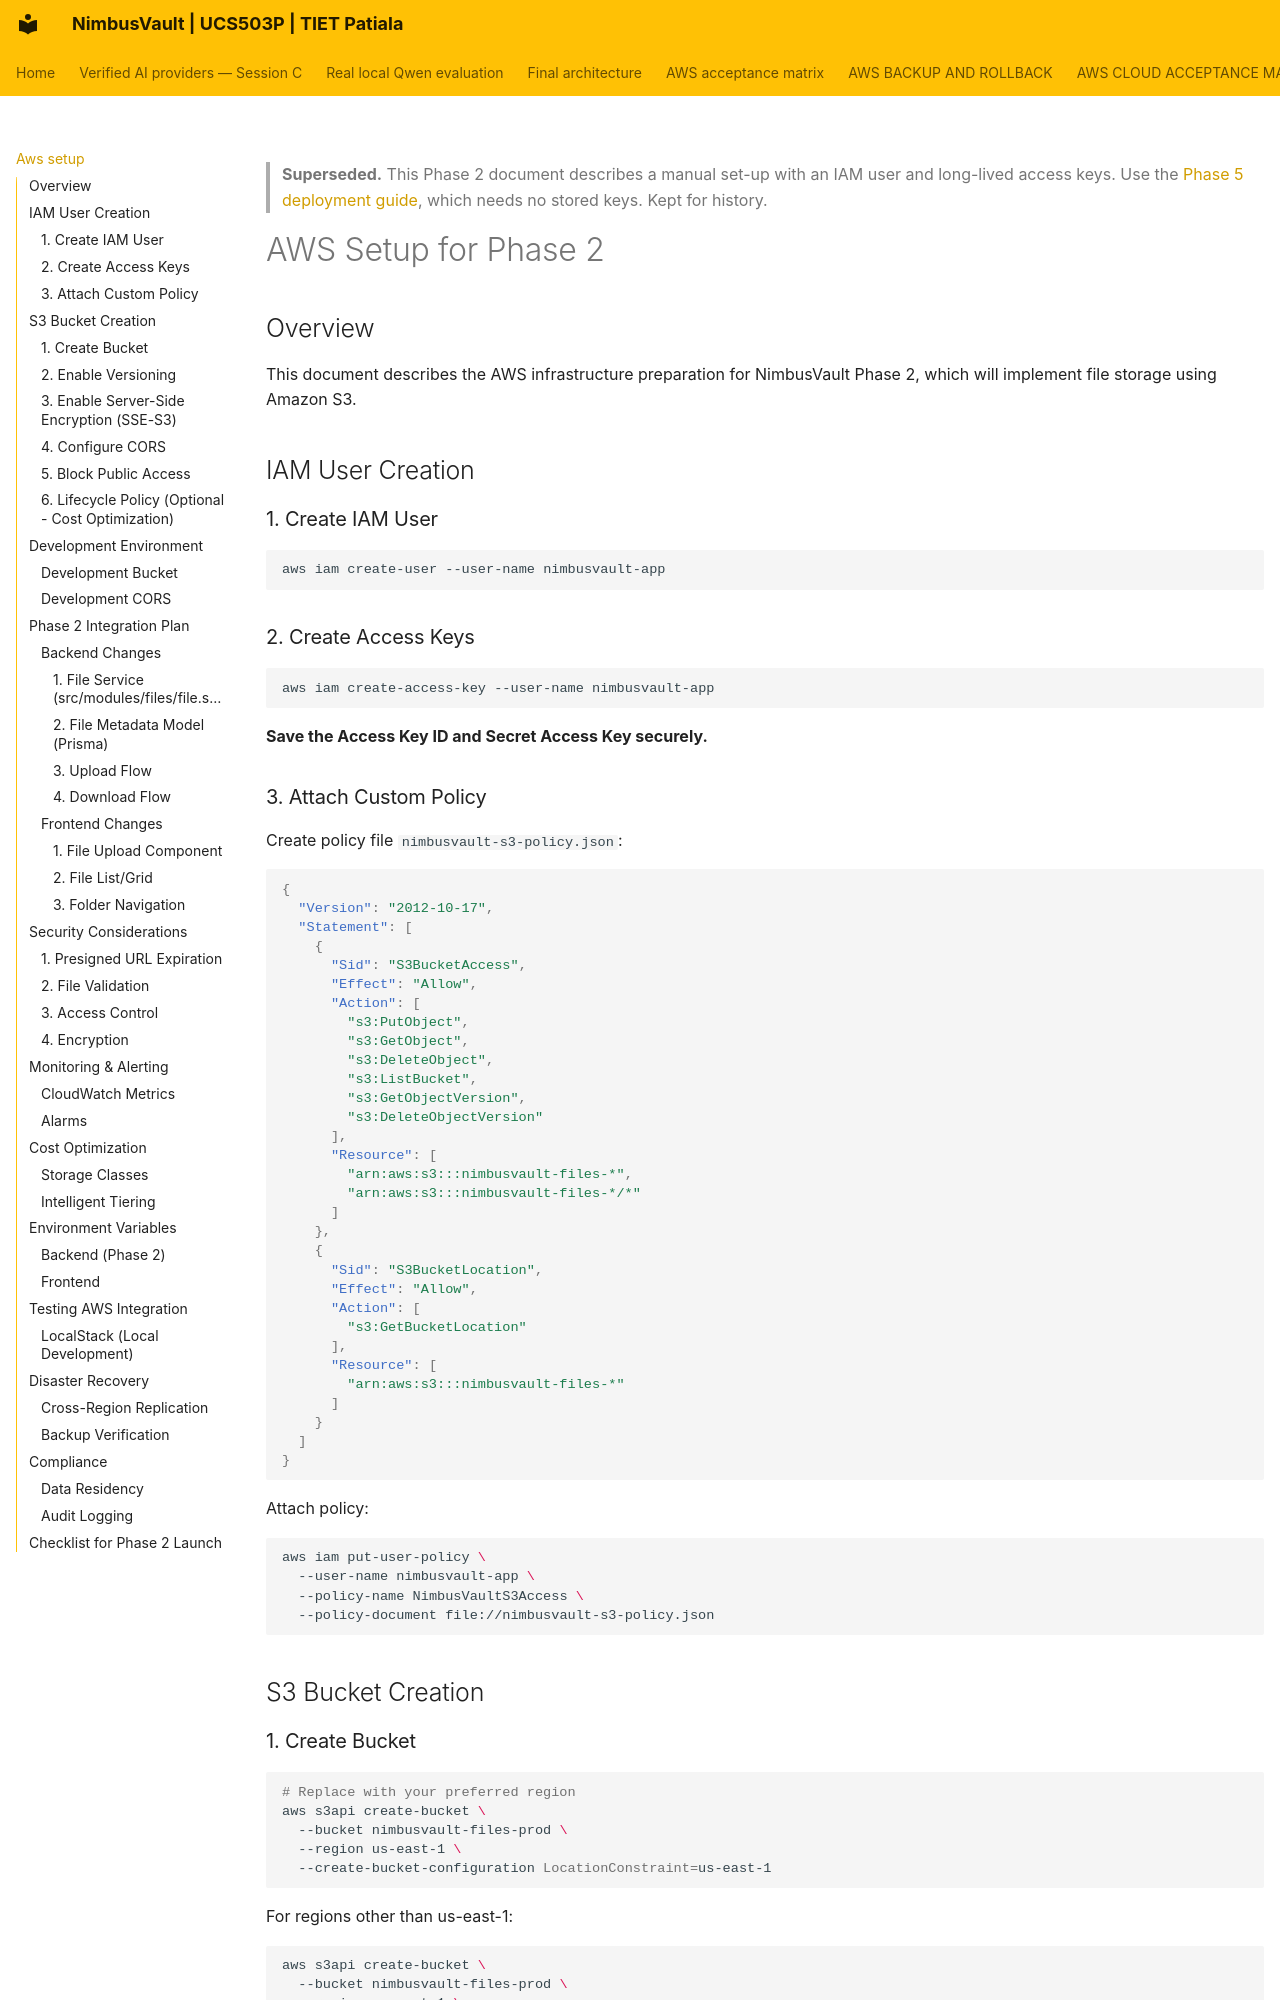

repository: JainMehul05/NimbusVault- · page: aws-setup/index.html · generator: mkdocs

> **Superseded.** This Phase 2 document describes a manual set-up with an IAM user and long-lived access keys. Use the [Phase 5 deployment guide](phase-5/aws-deployment.md), which needs no stored keys. Kept for history.

# AWS Setup for Phase 2

## Overview

This document describes the AWS infrastructure preparation for NimbusVault Phase 2, which will implement file storage using Amazon S3.

## IAM User Creation

### 1. Create IAM User
```bash
aws iam create-user --user-name nimbusvault-app
```

### 2. Create Access Keys
```bash
aws iam create-access-key --user-name nimbusvault-app
```
**Save the Access Key ID and Secret Access Key securely.**

### 3. Attach Custom Policy
Create policy file `nimbusvault-s3-policy.json`:

```json
{
  "Version": "2012-10-17",
  "Statement": [
    {
      "Sid": "S3BucketAccess",
      "Effect": "Allow",
      "Action": [
        "s3:PutObject",
        "s3:GetObject",
        "s3:DeleteObject",
        "s3:ListBucket",
        "s3:GetObjectVersion",
        "s3:DeleteObjectVersion"
      ],
      "Resource": [
        "arn:aws:s3:::nimbusvault-files-*",
        "arn:aws:s3:::nimbusvault-files-*/*"
      ]
    },
    {
      "Sid": "S3BucketLocation",
      "Effect": "Allow",
      "Action": [
        "s3:GetBucketLocation"
      ],
      "Resource": [
        "arn:aws:s3:::nimbusvault-files-*"
      ]
    }
  ]
}
```

Attach policy:
```bash
aws iam put-user-policy \
  --user-name nimbusvault-app \
  --policy-name NimbusVaultS3Access \
  --policy-document file://nimbusvault-s3-policy.json
```

## S3 Bucket Creation
